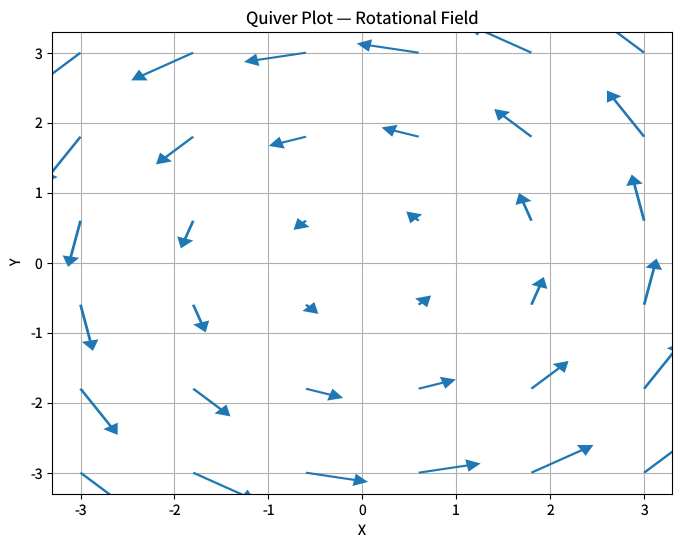

Generate this figure with matplotlib: (Note: this script raises an exception after producing the figure.)
"""quiver-colored.py — Reference for examples/quiver-colored.lisp"""
import matplotlib
matplotlib.use('Agg')
import matplotlib.pyplot as plt
import numpy as np
from matplotlib.collections import PolyCollection

plt.rcParams['savefig.dpi'] = 100
plt.rcParams['text.hinting'] = 'none'
plt.rcParams['svg.fonttype'] = 'path'
plt.rcParams['pdf.fonttype'] = 42


def draw_cl_quiver(ax, X, Y, U, V, color='C0'):
    """Draw quiver arrows matching CL's rendering algorithm exactly."""
    x_flat = X.flatten()
    y_flat = Y.flatten()
    u_flat = U.flatten()
    v_flat = V.flatten()
    n = len(x_flat)

    x_range = max(1e-10, float(x_flat.max() - x_flat.min()))
    y_range = max(1e-10, float(y_flat.max() - y_flat.min()))
    span = max(x_range, y_range)
    shaft_width = 0.005 * span

    magnitudes = np.sqrt(u_flat**2 + v_flat**2)
    nonzero = magnitudes[magnitudes > 0]
    mean_mag = float(nonzero.mean()) if len(nonzero) > 0 else 1.0
    scale_factor = mean_mag / (0.1 * span)

    hw = 3.0 * shaft_width
    hl = 5.0 * shaft_width
    half_sw = shaft_width / 2.0

    polygons = []
    for i in range(n):
        x, y = float(x_flat[i]), float(y_flat[i])
        u, v = float(u_flat[i]), float(v_flat[i])
        mag = float(magnitudes[i])
        if mag == 0:
            continue

        theta = np.arctan2(v, u)
        arrow_len = mag / scale_factor
        shaft_len = max(0.0, arrow_len - hl)

        local = [
            (0, -half_sw),
            (shaft_len, -half_sw),
            (shaft_len, -hw),
            (arrow_len, 0),
            (shaft_len, hw),
            (shaft_len, half_sw),
            (0, half_sw),
        ]

        cos_t = np.cos(theta)
        sin_t = np.sin(theta)
        verts = [(x + lx*cos_t - ly*sin_t, y + lx*sin_t + ly*cos_t)
                 for lx, ly in local]
        polygons.append(verts)

    if polygons:
        pc = PolyCollection(polygons, facecolors=[color], edgecolors=[color],
                            linewidths=[0])
        pc.set_zorder(2)
        ax.add_collection(pc, autolim=False)

    x_margin = x_range * 0.05
    y_margin = y_range * 0.05
    ax.set_xlim(float(x_flat.min()) - x_margin, float(x_flat.max()) + x_margin)
    ax.set_ylim(float(y_flat.min()) - y_margin, float(y_flat.max()) + y_margin)


fig = plt.figure(figsize=(8, 6))
ax = plt.gca()

x = np.linspace(-3, 3, 6)
y = np.linspace(-3, 3, 6)
X, Y = np.meshgrid(x, y)
U = -Y
V = X

draw_cl_quiver(ax, X, Y, U, V)

ax.set_xticks([-3, -2, -1, 0, 1, 2, 3])
ax.set_yticks([-3, -2, -1, 0, 1, 2, 3])

ax.set_xlabel('X')
ax.set_ylabel('Y')
ax.set_title('Quiver Plot \u2014 Rotational Field')
ax.grid(True)

fig.savefig('reference_images/quiver-colored.png', dpi=100)
fig.savefig('reference_images/quiver-colored.svg')
print('Saved reference_images/quiver-colored.svg')
fig.savefig('reference_images/quiver-colored.pdf')
print('Saved reference_images/quiver-colored.pdf')
print('Saved reference_images/quiver-colored.png')
